The GitHub repository Pazlik19/YoloVision contains a labelled image folder "data" with 31 categories: latter А, latter Б, latter В, latter Г, latter Д, latter Е, latter Ж, latter З, latter И, latter Й, latter К, latter Л, latter М, latter Н, latter О, latter П, latter Р, latter С, latter Т, latter У, latter Ф, latter Х, latter Ц, latter Ч, latter Щ, latter Ъ, latter Ы, latter Ь, latter Э, latter Ю, latter Я. Examples follow, each with its label.

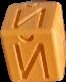
Label: latter Й

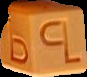
Label: latter Ъ

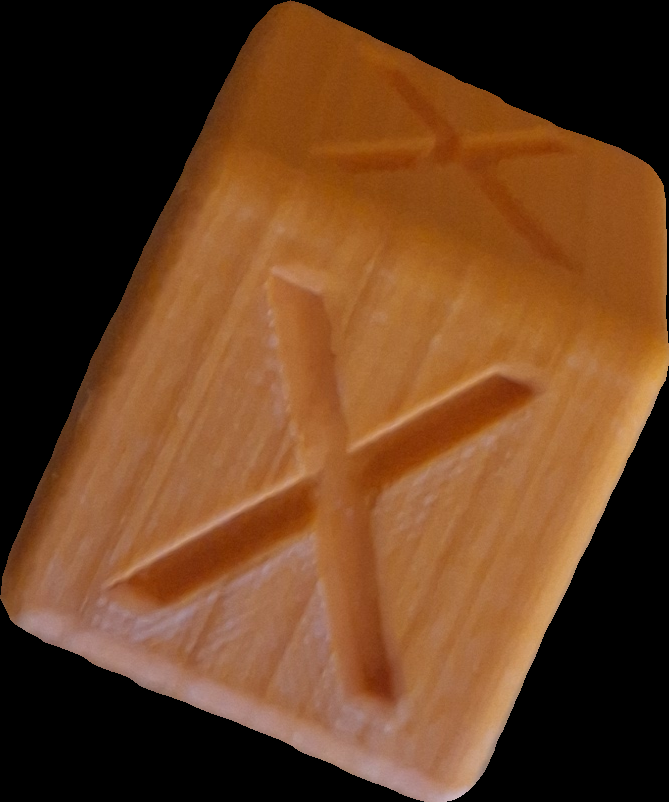
Label: latter Х

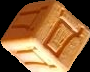
Label: latter Д

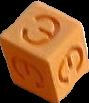
Label: latter Э

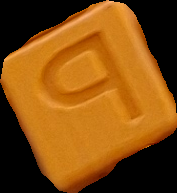
Label: latter Ь
